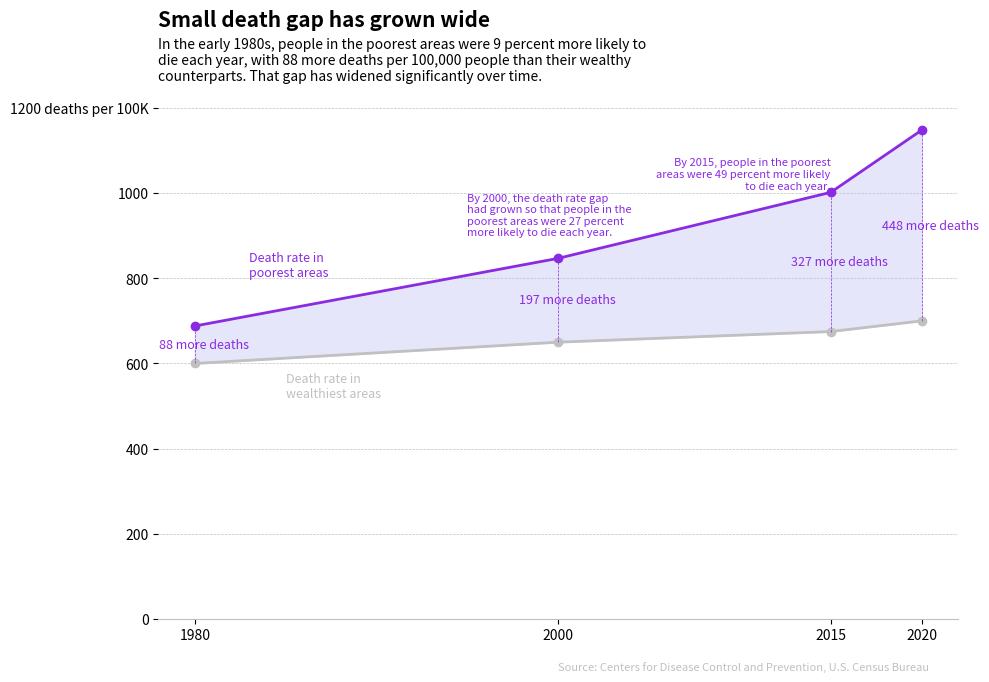

Write the Python code that produced this figure.
"""
Visualization of Death Rate Gap Over Time

[redacted]
Date: October 22, 2023

Description:
This script visualizes the growing gap in death rates between the wealthiest and poorest areas over a span of 40 years, 
from 1980 to 2020. The data is plotted on a 2D chart, highlighting key points with annotations.

Key Components:
- Data: Years (`1980, 2000, 2015, 2020`) and death rates for both wealthiest and poorest areas.
- Visualization: 
  - Filled region between two lines representing the difference in death rates.
  - Individual lines and markers for both death rates.
  - Annotations indicating the difference in death rates at specific points.
  - Dotted lines connecting the death rates to highlight the difference.
- Styling:
  - Removal of top, right, and left spines for clarity.
  - Horizontal grid lines for better readability.
  - Custom x and y tick labels.
  - Title, subtitle, and footer information for comprehensive understanding.

Sources:
Data for this visualization is sourced from the "Centers for Disease Control and Prevention" and the "U.S. 
Census Bureau", as referenced in the footer of the plot.

Usage:
To visualize the data, simply run the script. The matplotlib library is utilized to generate the plot, 
which displays upon execution.

"""

# Import required libraries
import matplotlib.pyplot as plt

# Data
years = [1980, 2000, 2015, 2020]
death_rate_wealthiest = [600, 650, 675, 700]
death_rate_poorest = [688, 847, 1002, 1148]

fig, ax = plt.subplots(figsize=(10, 7))

# Plot lines and fill
ax.fill_between(years, death_rate_wealthiest, death_rate_poorest, color="#E6E6FA")
ax.plot(years, death_rate_wealthiest, color="#C0C0C0", lw=2, marker="o")
ax.plot(years, death_rate_poorest, color="#8A2BE2", lw=2, marker="o")

# Annotations for the death rates and dotted lines
for y, w, p in zip(years, death_rate_wealthiest, death_rate_poorest):
    diff = p - w
    ax.text(
        y + 0.5,
        (w + p) / 2,
        f"{diff} more deaths",
        ha="center",
        va="center",
        fontsize=9,
        color="#8A2BE2",
    )
    ax.plot([y, y], [w, p], linestyle="--", color="#8A2BE2", linewidth=0.5)

# Additional texts
ax.text(1983, 805, "Death rate in \npoorest areas", color="#8A2BE2", fontsize=9)
ax.text(1985, 520, "Death rate in \nwealthiest areas", color="#C0C0C0", fontsize=9)
ax.text(
    1995,
    900,
    "By 2000, the death rate gap\nhad grown so that people in the\npoorest areas were 27 percent\nmore likely to die each year.",
    fontsize=8,
    ha="left",
    color="#8A2BE2",
)
ax.text(
    2015,
    1010,
    "By 2015, people in the poorest\nareas were 49 percent more likely\nto die each year.",
    fontsize=8,
    ha="right",
    color="#8A2BE2",
)

# Styling
ax.spines["top"].set_visible(False)
ax.spines["right"].set_visible(False)
ax.spines["left"].set_visible(False)
ax.spines["bottom"].set_color("#C0C0C0")

# Grid Lines
ax.grid(axis="y", linestyle="--", linewidth=0.5, color="#C0C0C0")

# Title and Subtitle
ax.text(
    1978,
    1392,
    "Small death gap has grown wide",
    fontsize=15,
    fontweight="bold",
    ha="left",
)
ax.text(
    1978,
    1265,
    "In the early 1980s, people in the poorest areas were 9 percent more likely to\ndie each year, with 88 more deaths per 100,000 people than their wealthy\ncounterparts. That gap has widened significantly over time.",
    fontsize=10,
    ha="left",
)

# Footer
footer = "Source: Centers for Disease Control and Prevention, U.S. Census Bureau"
ax.text(2000, -120, footer, fontsize=8, color="#C0C0C0")

# Adjusting y-axis limits and labels
ax.set_xlim(1978, 2022)
ax.set_ylim(0, 1200)

# Adjusting tick labels
ax.set_xticks([1980, 2000, 2015, 2020])
ax.set_yticks(range(0, 1201, 200))
ax.set_yticklabels(
    [str(i) if i != 1200 else "1200 deaths per 100K" for i in range(0, 1201, 200)]
)

plt.tight_layout()
plt.show()
